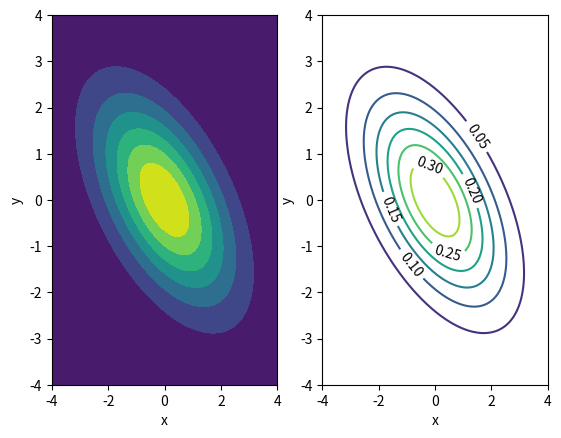

This chart was generated by the following Python code:
import numpy as np
import matplotlib.pyplot as plt
from mpl_toolkits.mplot3d import Axes3D
import math


mx = my = 0
varx = 0.5
vary = 0.6
covxy = -0.3
sigma = np.zeros([2, 2])
sigma[0][0] = varx
sigma[1][1] = vary
sigma[0][1] = sigma[1][0] = covxy
x = np.linspace(-4, 4, 100)
y = np.linspace(-4, 4, 100)
[X, Y] = np.meshgrid(x, y)


def f(x, y):
    temp1 = 1/(2*math.pi*np.sqrt(np.linalg.det(sigma)))
    temp2 = math.exp(-.5*((vary*math.pow(x-mx, 2)+(y-my)*(-2*(x-mx)*covxy+varx*(y-my)))/(varx*vary-2*covxy)))
    return temp1*temp2


z = np.empty([len(x), len(y)])
for i in range(len(x)):
    for j in range(len(y)):
        z[i][j] = f(x[i], y[j])

fig = plt.figure()
Axes3D(fig).plot_surface(X, Y, z, rstride=1, cstride=1, cmap='rainbow')
plt.figure()
plt.subplot(1, 2, 1)
plt.contourf(X, Y, z)
plt.xlabel('x')
plt.ylabel('y')
plt.subplot(1, 2, 2)
ctr = plt.contour(X, Y, z)
plt.clabel(ctr, fontsize=10, colors='k')
plt.xlabel('x')
plt.ylabel('y')
plt.show()
